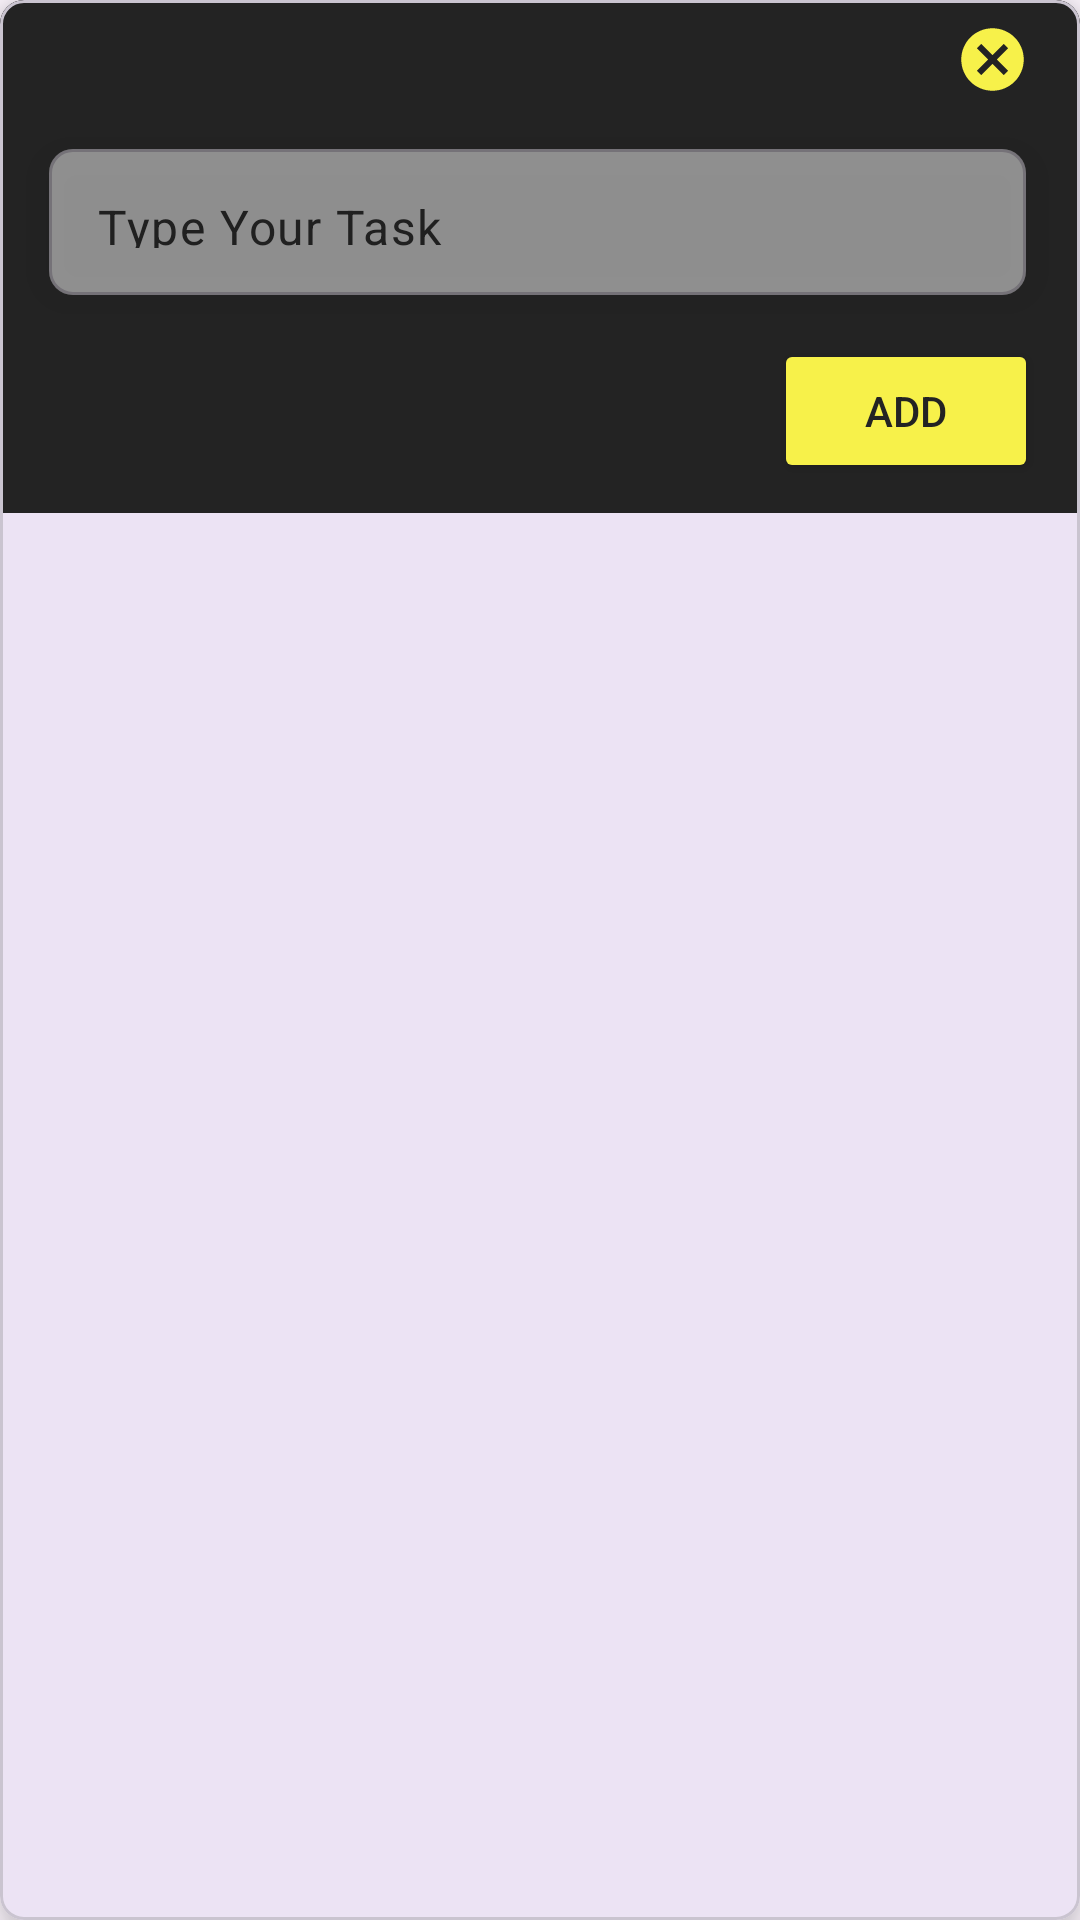

Android layout source for this screen:
<!-- AndroidManifest.xml: application theme Theme.TodoApplication -->
<!-- res/layout/fragment_add_todo_popup.xml -->
<?xml version="1.0" encoding="utf-8"?>
<com.google.android.material.card.MaterialCardView xmlns:android="http://schemas.android.com/apk/res/android"
    xmlns:tools="http://schemas.android.com/tools"
    android:layout_width="400dp"
    android:layout_height="wrap_content"
    app:cardCornerRadius="8dp"
    app:cardElevation="8dp"
    xmlns:app="http://schemas.android.com/apk/res-auto"
    tools:context=".fragments.AddTodoPopupFragment">

    <androidx.constraintlayout.widget.ConstraintLayout
        android:layout_width="match_parent"
        android:layout_margin="0dp"
        android:layout_height="wrap_content"
        android:background="@color/basecolor">

        <ImageView
            android:id="@+id/todoClose"
            android:layout_width="25dp"
            android:layout_height="25dp"
            android:src="@drawable/baseline_cancel_24"
            app:layout_constraintBaseline_toTopOf="parent"
            app:layout_constraintBottom_toBottomOf="parent"
            app:layout_constraintEnd_toEndOf="parent"
            app:layout_constraintHorizontal_bias="0.95"
            app:layout_constraintStart_toStartOf="parent"
            app:layout_constraintTop_toTopOf="parent"
            app:layout_constraintVertical_bias="0.05" />

        <com.google.android.material.card.MaterialCardView
            android:id="@+id/cardView1"
            android:layout_width="347dp"
            android:layout_height="78dp"
            android:layout_marginHorizontal="5dp"
            android:alpha="0.5"
            app:cardBackgroundColor="@color/white"
            app:cardCornerRadius="8dp"
            app:cardElevation="8dp"
            app:cardUseCompatPadding="true"
            app:layout_constraintBottom_toBottomOf="parent"
            app:layout_constraintEnd_toEndOf="parent"
            app:layout_constraintHorizontal_bias="0.266"
            app:layout_constraintStart_toStartOf="parent"
            app:layout_constraintTop_toTopOf="parent"
            app:layout_constraintVertical_bias="0.376"
            tools:ignore="MissingConstraints">

            <com.google.android.material.textfield.TextInputLayout
                android:id="@+id/input1"
                android:layout_width="match_parent"
                android:layout_height="50dp"
                android:background="@color/white"
                app:boxStrokeWidth="0dp"
                app:boxStrokeWidthFocused="0dp"
                app:hintEnabled="false">

                <com.google.android.material.textfield.TextInputEditText
                    android:id="@+id/todoEt"
                    android:layout_width="match_parent"
                    android:layout_height="50dp"
                    android:background="@color/white"
                    android:backgroundTint="@android:color/background_light"
                    android:hint="@string/type_your_task"
                    android:inputType="textEmailAddress"
                    android:paddingStart="12dp"
                    android:textColor="@color/basecolor"
                    android:paddingTop="15dp"
                    android:textColorHint="@color/basecolor" />
            </com.google.android.material.textfield.TextInputLayout>

        </com.google.android.material.card.MaterialCardView>

        <Button
            android:id="@+id/todoNextBtn"
            android:layout_width="wrap_content"
            android:layout_height="wrap_content"
            android:backgroundTint="@color/primarycolor"
            android:text="@string/add"
            android:textColor="@color/basecolor"
            app:layout_constraintBottom_toBottomOf="parent"
            app:layout_constraintEnd_toEndOf="parent"
            app:layout_constraintHorizontal_bias="0.948"
            app:layout_constraintStart_toStartOf="parent"
            app:layout_constraintTop_toBottomOf="@+id/cardView1"
            app:layout_constraintVertical_bias="0.0"
            android:layout_marginBottom="10dp"/>

    </androidx.constraintlayout.widget.ConstraintLayout>

</com.google.android.material.card.MaterialCardView>
<!-- resources referenced by this layout -->
<resources>
  <color name="basecolor">#232323</color>
  <color name="primarycolor">#F7F14A</color>
  <color name="white">#FFFFFFFF</color>
  <!-- drawable baseline_cancel_24 (drawable) -->
  <vector android:height="24dp" android:tint="#F7F14A"
      android:viewportHeight="24" android:viewportWidth="24"
      android:width="24dp" xmlns:android="http://schemas.android.com/apk/res/android">
      <path android:fillColor="@android:color/white" android:pathData="M12,2C6.47,2 2,6.47 2,12s4.47,10 10,10 10,-4.47 10,-10S17.53,2 12,2zM17,15.59L15.59,17 12,13.41 8.41,17 7,15.59 10.59,12 7,8.41 8.41,7 12,10.59 15.59,7 17,8.41 13.41,12 17,15.59z"/>
  </vector>
  <string name="add">Add</string>
  <string name="type_your_task">Type Your Task</string>
  <style name="Theme.TodoApplication" parent="Base.Theme.TodoApplication" />
  <style name="Base.Theme.TodoApplication" parent="Theme.Material3.DayNight.NoActionBar">
          
          
      </style>
</resources>
